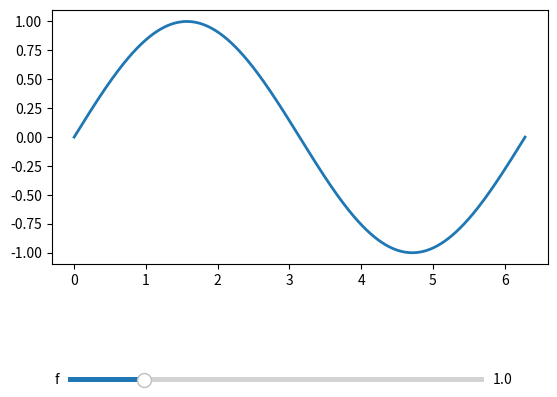

This figure's Python source:
import numpy as np
import matplotlib.pyplot as plt
from matplotlib.widgets import Slider

amp = 1.0
freq = 1.0

# fig-The top level container for all the plot elements
# ax-ax can be either a single Axes object, or an array of Axes objects if more than one subplot was created.
fig, ax = plt.subplots()
plt.subplots_adjust(bottom=0.35) #space from the bottom of the figure (ie from the top level container)

# x #linspace-evenly spaced numbers over a specified interval in the x axis.
t = np.linspace(0.0, 2.0 * np.pi, num=1000) 
# y
s = amp * np.sin(freq * t)
# plot a line along points x,y. lw -> line width (i.e. thickness of the plot line)
l, = ax.plot(t, s, lw=2)

# position of the slider, x, y, w, h - position of the slider in percentage of the figure
ax_slider = plt.axes(arg=[0.15, 0.1, 0.65, 0.02], facecolor='lightgoldenrodyellow')
slider = Slider(ax_slider, label='f', valmin=0.1, valmax=5.0, valinit=freq)

def update(val):
    freq = val
    l.set_ydata(amp * np.sin(freq * t))
    fig.canvas.draw_idle()
    
    
slider.on_changed(update)

plt.show()




